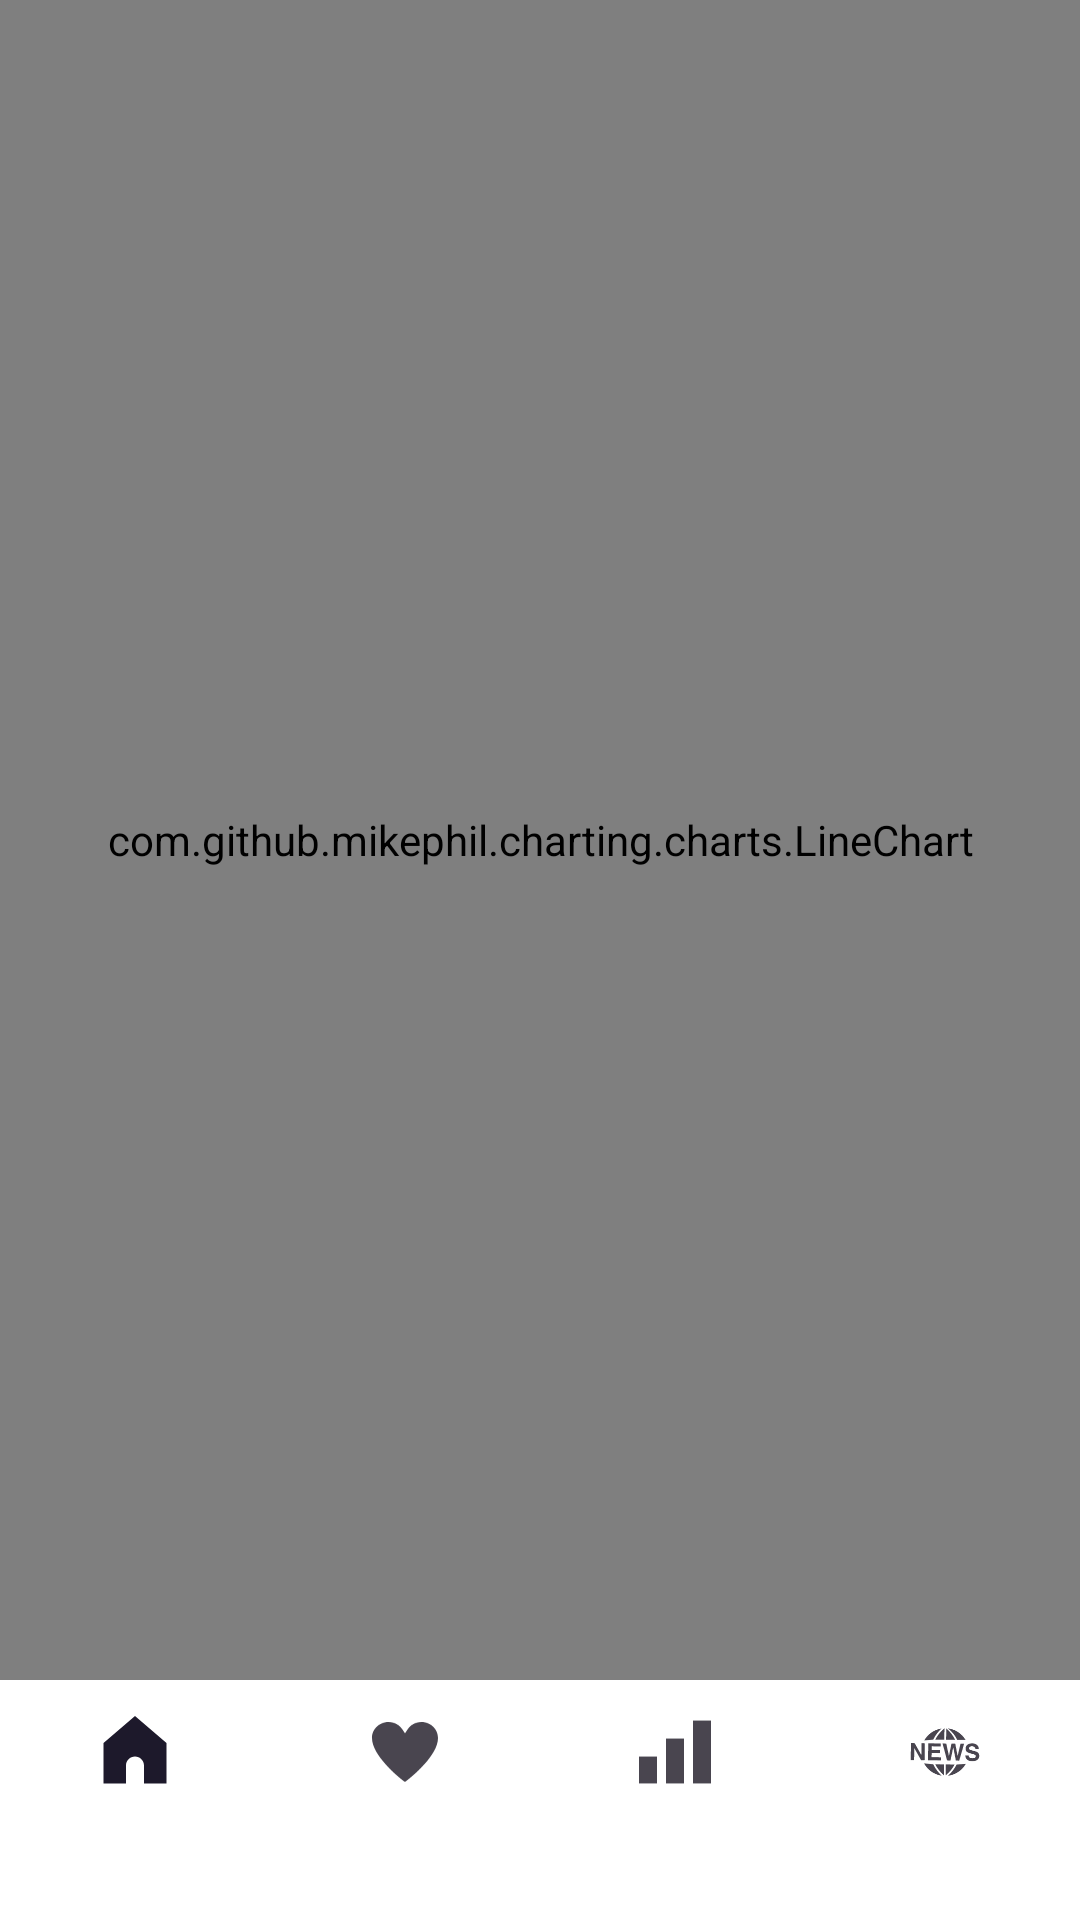

Reconstruct the res/layout file that produces this screen, plus the resources it refers to.
<!-- AndroidManifest.xml: application theme Theme.StockWatchApp -->
<!-- res/layout/activity_chart.xml -->
<RelativeLayout xmlns:android="http://schemas.android.com/apk/res/android"
    xmlns:app="http://schemas.android.com/apk/res-auto"
    xmlns:tools="http://schemas.android.com/tools"
    android:layout_width="match_parent"
    android:layout_height="match_parent"
    tools:context=".ChartActivity">

    
    <com.github.mikephil.charting.charts.LineChart
        android:id="@+id/lineChart"
        android:layout_width="match_parent"
        android:layout_height="0dp"
        android:layout_above="@id/bottomNavigation"
        android:layout_alignParentTop="true"
        android:layout_marginBottom="0dp" />

    
    <com.google.android.material.bottomnavigation.BottomNavigationView
        android:id="@+id/bottomNavigation"
        android:layout_width="match_parent"
        android:layout_height="wrap_content"
        android:layout_alignParentBottom="true"
        android:background="@android:color/white"
        app:menu="@menu/bottom_nav_menu"
        app:labelVisibilityMode="labeled" />
</RelativeLayout>
<!-- resources referenced by this layout -->
<resources>
  <style name="Theme.StockWatchApp" parent="Base.Theme.StockWatchApp" />
  <style name="Base.Theme.StockWatchApp" parent="Theme.Material3.DayNight.NoActionBar">
          
          
      </style>
</resources>
